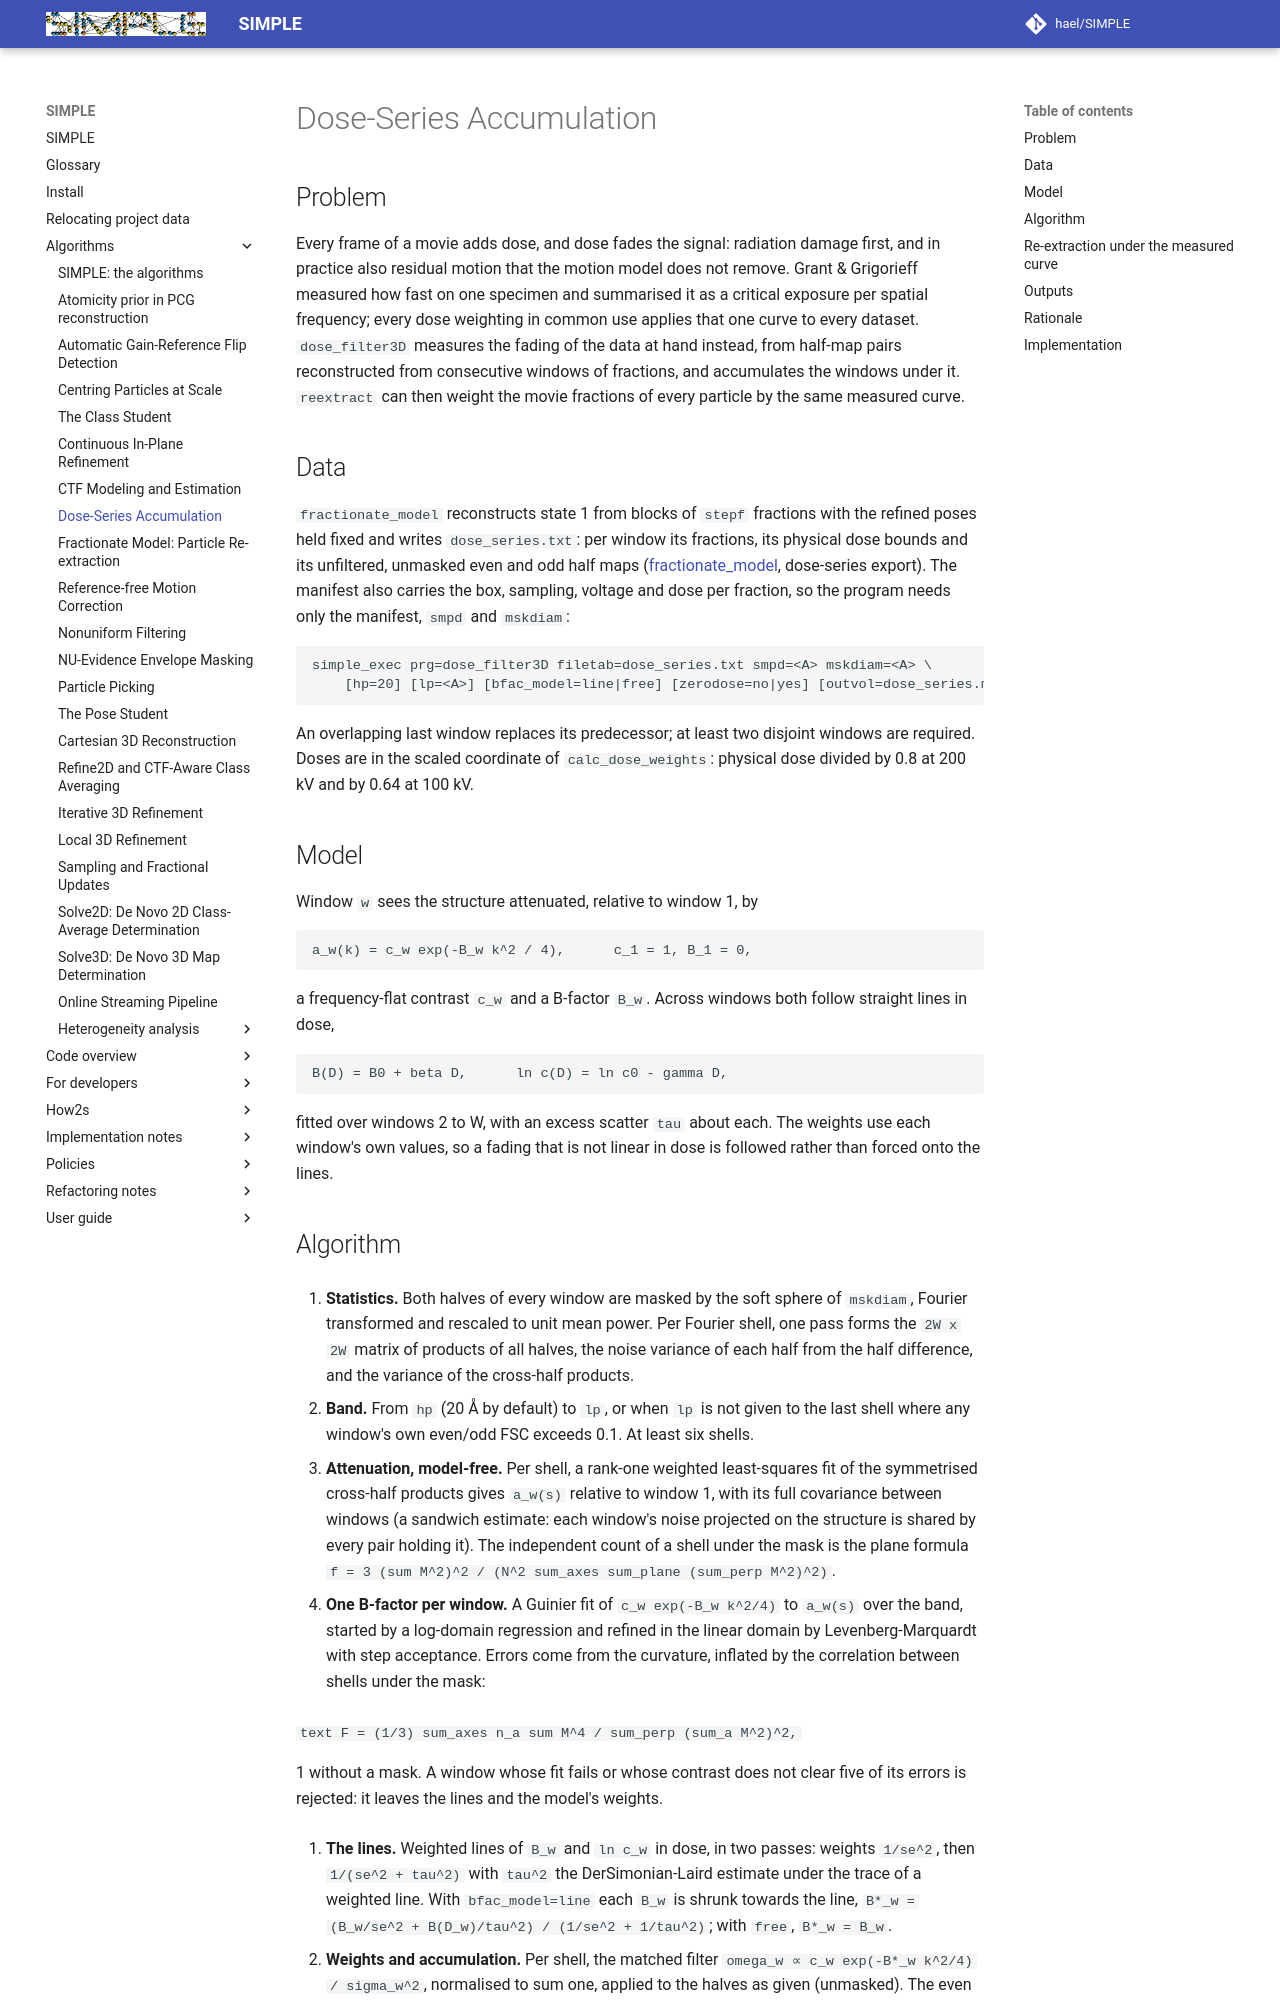

repository: hael/SIMPLE · page: algorithms/dose_filter3D.html · generator: mkdocs

# Dose-Series Accumulation

## Problem

Every frame of a movie adds dose, and dose fades the signal: radiation damage first, and in practice also
residual motion that the motion model does not remove. Grant & Grigorieff measured how fast on one specimen
and summarised it as a critical exposure per spatial frequency; every dose weighting in common use applies
that one curve to every dataset. `dose_filter3D` measures the fading of the data at hand instead, from
half-map pairs reconstructed from consecutive windows of fractions, and accumulates the windows under it.
`reextract` can then weight the movie fractions of every particle by the same measured curve.

## Data

`fractionate_model` reconstructs state 1 from blocks of `stepf` fractions with the refined poses held
fixed and writes `dose_series.txt`: per window its fractions, its physical dose bounds and its unfiltered,
unmasked even and odd half maps ([fractionate_model](fractionate_model.md), dose-series export). The
manifest also carries the box, sampling, voltage and dose per fraction, so the program needs only the
manifest, `smpd` and `mskdiam`:

```text
simple_exec prg=dose_filter3D filetab=dose_series.txt smpd=<A> mskdiam=<A> \
    [hp=20] [lp=<A>] [bfac_model=line|free] [zerodose=no|yes] [outvol=dose_series.mrc] nthr=16
```

An overlapping last window replaces its predecessor; at least two disjoint windows are required. Doses are
in the scaled coordinate of `calc_dose_weights`: physical dose divided by 0.8 at 200 kV and by 0.64 at
100 kV.

## Model

Window `w` sees the structure attenuated, relative to window 1, by

```text
a_w(k) = c_w exp(-B_w k^2 / 4),      c_1 = 1, B_1 = 0,
```

a frequency-flat contrast `c_w` and a B-factor `B_w`. Across windows both follow straight lines in dose,

```text
B(D) = B0 + beta D,      ln c(D) = ln c0 - gamma D,
```

fitted over windows 2 to W, with an excess scatter `tau` about each. The weights use each window's own
values, so a fading that is not linear in dose is followed rather than forced onto the lines.
